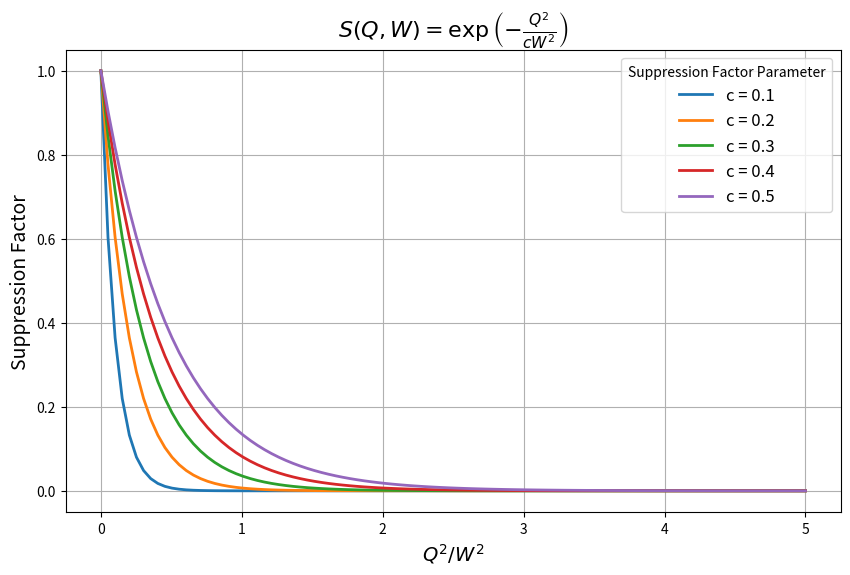

Write the Python code that produced this figure.
import numpy as np
import matplotlib.pyplot as plt

# Define suppression factor function
def suppression_factor(Q2_W2_ratio, c):
    return np.exp(-Q2_W2_ratio / c)

# Parameters
Q2_W2_ratios = np.linspace(0, 5, 100)  # Q2/W^2 ratios from 0 to 5
c_values = [0.1, 0.2, 0.3, 0.4, 0.5]  # Different values of c to plot

# Plotting the suppression factor for different values of c
plt.figure(figsize=(10, 6))

for c in c_values:
    suppression_values = suppression_factor(Q2_W2_ratios, c)
    plt.plot(Q2_W2_ratios, suppression_values, linewidth=2, label=f'c = {c}')

plt.xlabel(r'$Q^2 / W^2$', fontsize=14)
plt.ylabel('Suppression Factor', fontsize=14)
plt.title(r'$S(Q, W) = \exp\left(-\frac{Q^2}{c W^2}\right)$', fontsize=16)
plt.grid(True)
plt.legend(title='Suppression Factor Parameter', fontsize=12)

# Save the plot as a PDF file
plt.savefig("suppression_factor_plot.pdf")
plt.savefig("suppression_factor_plot.jpg")

# Show the plot
plt.show()



